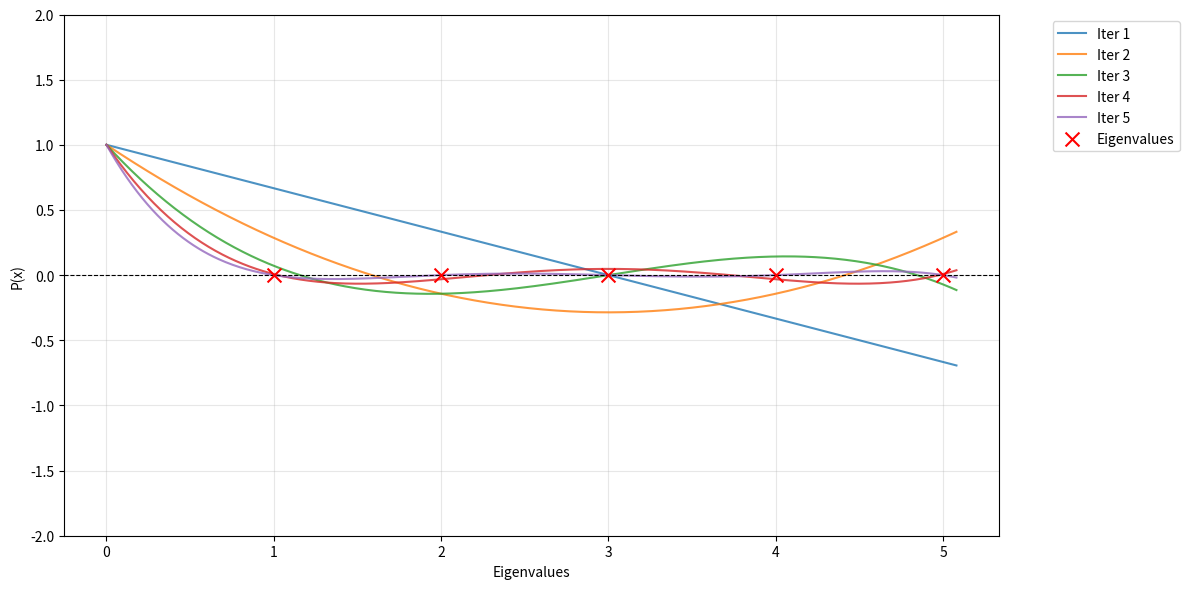

Write the Python code that produced this figure.
import numpy as np
import matplotlib.pyplot as plt
from numpy.polynomial import Polynomial

def cg_poly(A, b=None, u=None, epsilon=1e-6, maxit=100):
    n = len(A)
    if b is None: b = np.ones(n)
    if u is None: u = np.zeros(n)

    r = b - A @ u
    d = r.copy()
    rho = np.dot(r, r)
    rho_0 = rho
    rho_prev = rho

    beta = 0.0

    res_history = []
    E_pol_history = []

    P_one = Polynomial([1])
    P_x = Polynomial([0, 1])

    E_prev = None
    D_prev = None

    for i in range(1, maxit + 1):
        w = A @ d
        denom = np.dot(w, d)
        if denom == 0: break
        alpha = rho_prev / denom

        term_res = P_one - alpha * P_x
        if i == 1:
            E_curr = term_res
        else:
            E_curr = term_res * E_prev + (alpha * beta) * D_prev

        E_pol_history.append(E_curr)

        u = u + alpha * d
        r = r - alpha * w
        rho = np.dot(r, r)

        res_history.append(rho / rho_0)

        if rho <= epsilon**2 * rho_0:
            break

        if i == 1:
            # P_0 = R_0 (since d_0 = r_0). R_0 = 1.
            # D_1 corresponds to -x * P_0 = -x * 1
            D_curr = -P_x
        else:
            D_curr = -P_x * E_prev + beta * D_prev

        beta = rho / rho_prev

        rho_prev = rho
        d = r + beta * d

        E_prev = E_curr
        D_prev = D_curr

    return u, res_history, E_pol_history

# diag
n = 5
diag_values = np.arange(1, n + 1, dtype=float)
A = np.diag(diag_values)

# rand
#A = np.random.randn(n,n)
#A = A.T @ A + np.eye(n)*0.1

b = np.ones(n)
u_sol, res, polys = cg_poly(A, b, epsilon=1e-16,maxit=n+2)

plt.figure(figsize=(12, 6))
eigvals = np.linalg.eigvalsh(A)
x_vals = np.linspace(0, eigvals[-1] + .1*(eigvals[-1] - eigvals[0])/len(eigvals), 500)
for idx, p in enumerate(polys):
    y_vals = p(x_vals)
    plt.plot(x_vals, y_vals, label=f'Iter {idx+1}', alpha=0.8)
    print(f"{p(eigvals)} sum = {sum(abs(p(eigvals)))}") # note that the sum() may increase!

# Highlight Eigenvalues
plt.scatter(eigvals, np.zeros_like(eigvals), color='red', zorder=10, marker='x', s=100, label='Eigenvalues')
plt.axhline(0, color='black', linewidth=0.8, linestyle='--')

plt.xlabel('Eigenvalues')
plt.ylabel('P(x)')
plt.ylim(-2, 2) # Limit y-axis to see the roots clearly, as polynomials grow large outside roots
plt.legend(bbox_to_anchor=(1.05, 1), loc='upper left')
plt.grid(True, alpha=0.3)
plt.tight_layout()
plt.show()

print("Error:", np.linalg.norm(np.linalg.solve(A, b)-u_sol))
